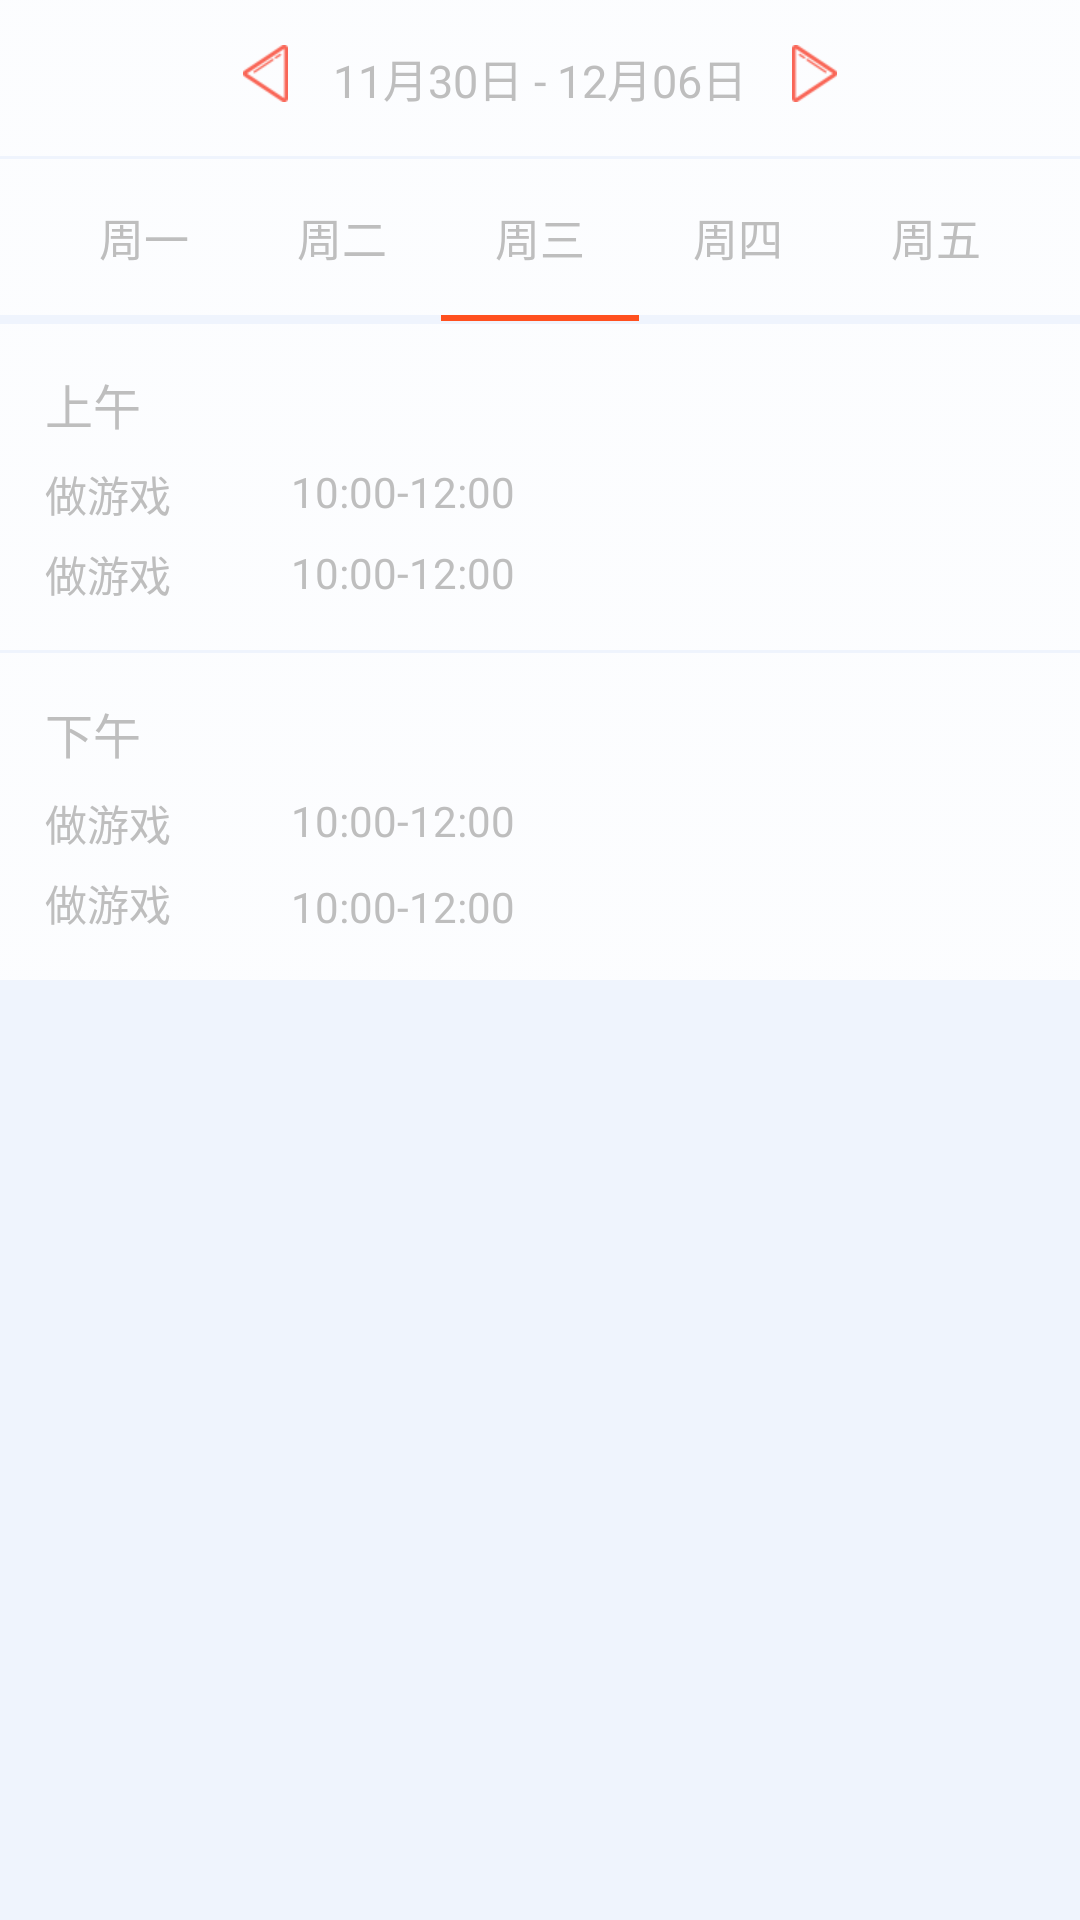

Reconstruct the res/layout file that produces this screen, plus the resources it refers to.
<!-- AndroidManifest.xml: application theme android:Theme.NoTitleBar -->
<!-- res/layout/index_mine_banjiquan_class_activity.xml -->
<?xml version="1.0" encoding="utf-8"?>
<LinearLayout xmlns:android="http://schemas.android.com/apk/res/android"
              android:orientation="vertical"
              android:background="@drawable/main_bg"
              android:layout_width="match_parent"
              android:layout_height="match_parent">
    <RelativeLayout android:layout_width="match_parent"
                    android:focusable="true"
                    android:focusableInTouchMode="true"
                    android:background="@drawable/top_bg"
                    android:layout_height="@dimen/height_top_bar">
        <TextView android:layout_width="wrap_content"
                  android:text="宝贝课程"
                  android:drawablePadding="8dp"
                  android:textSize="16sp"
                  android:padding="6dp"
                android:id="@+id/back"
                  android:drawableLeft="@drawable/back_white"
                  android:textColor="@color/white"
                  android:layout_centerVertical="true"
                  android:layout_height="wrap_content"/>
    </RelativeLayout>

    <RelativeLayout android:layout_width="match_parent"
                    android:padding="15dp"
                    android:background="@drawable/back_tel"
                    android:layout_height="wrap_content">
        <TextView android:layout_width="wrap_content"
                  android:textSize="15sp"
                  android:textColor="@color/textColor"
                  android:layout_centerInParent="true"
                  android:id="@+id/title"
                  android:text="11月30日 - 12月06日"
                  android:layout_height="wrap_content"/>
        <ImageView android:layout_width="wrap_content"
                   android:layout_toLeftOf="@+id/title"
                   android:layout_marginRight="15dp"
                   android:src="@drawable/left_jiantou"
                   android:layout_height="wrap_content"/>
        <ImageView android:layout_width="wrap_content"
                   android:layout_toRightOf="@+id/title"
                   android:layout_marginLeft="15dp"
                   android:src="@drawable/right_jiantou"
                   android:layout_height="wrap_content"/>

    </RelativeLayout>
    <LinearLayout android:layout_width="match_parent"
                  android:orientation="horizontal"
                  android:background="@drawable/back_tel"
                  android:padding="15dp"
                  android:layout_marginTop="1dp"
                  android:layout_height="wrap_content">
        <TextView android:layout_width="0dp"
                  android:layout_weight="1"
                  android:gravity="center"
                  android:text="周一"
                  android:textSize="15sp"
                  android:textColor="@color/textColor"
                  android:layout_height="wrap_content"/>
        <TextView android:layout_width="0dp"
                  android:layout_weight="1"
                  android:text="周二"
                  android:gravity="center"
                  android:textSize="15sp"
                  android:textColor="@color/textColor"
                  android:layout_height="wrap_content"/>
        <TextView android:layout_width="0dp"
                  android:layout_weight="1"
                  android:text="周三"
                  android:gravity="center"
                  android:textSize="15sp"
                  android:textColor="@color/orange"
                  android:layout_height="wrap_content"/>
        <TextView android:layout_width="0dp"
                  android:layout_weight="1"
                  android:gravity="center"
                  android:text="周四"
                  android:textSize="15sp"
                  android:textColor="@color/textColor"
                  android:layout_height="wrap_content"/>
        <TextView android:layout_width="0dp"
                  android:layout_weight="1"
                  android:gravity="center"
                  android:textSize="15sp"
                  android:textColor="@color/textColor"
                  android:text="周五"
                  android:layout_height="wrap_content"/>
    </LinearLayout>
    <LinearLayout android:layout_width="match_parent"
                  android:layout_marginLeft="15dp"
                  android:layout_marginRight="15dp"
                  android:layout_height="wrap_content">
        <ImageView android:layout_width="0dp"
                   android:layout_weight="1"
                   android:layout_height="wrap_content"/>
        <ImageView android:layout_width="0dp"
                   android:layout_weight="1"
                   android:layout_height="wrap_content"/>
        <ImageView android:layout_width="0dp"
                   android:layout_weight="1"
                   android:src="@drawable/huandongtiao"
                   android:layout_height="wrap_content"/>
        <ImageView android:layout_width="0dp"
                   android:layout_weight="1"
                   android:layout_height="wrap_content"/>
        <ImageView android:layout_width="0dp"
                   android:layout_weight="1"
                   android:layout_height="wrap_content"/>
    </LinearLayout>

    <RelativeLayout android:layout_width="match_parent"
                    android:layout_marginTop="1dp"
                    android:padding="15dp"
                    android:background="@drawable/back_tel"
                    android:layout_height="wrap_content">
        <TextView android:layout_width="wrap_content"
                  android:text="上午"
                  android:textSize="16sp"
                  android:id="@+id/shangwu"
                  android:textColor="@color/orange"
                  android:layout_height="wrap_content"/>
        <TextView android:layout_width="wrap_content"
                  android:layout_below="@+id/shangwu"
                  android:text="做游戏"
                  android:layout_marginTop="8dp"
                  android:textColor="@color/textColor"
                  android:id="@+id/text_one"
                  android:layout_height="wrap_content"/>
        <TextView android:layout_width="wrap_content"
                  android:layout_below="@+id/text_one"
                  android:text="做游戏"
                  android:layout_marginTop="6dp"
                  android:textColor="@color/textColor"
                  android:id="@+id/text_two"
                  android:layout_height="wrap_content"/>
        <TextView android:layout_width="wrap_content"
                  android:layout_below="@+id/shangwu"
                  android:layout_toRightOf="@+id/text_one"
                  android:text="10:00-12:00"
                  android:layout_marginLeft="40dp"
                  android:layout_marginTop="8dp"
                  android:textColor="@color/btn_answer_normal"
                  android:id="@+id/text_three"
                  android:layout_height="wrap_content"/>
        <TextView android:layout_width="wrap_content"
                  android:layout_below="@+id/text_three"
                  android:layout_toRightOf="@+id/text_one"
                  android:text="10:00-12:00"
                  android:layout_marginLeft="40dp"
                  android:layout_marginTop="8dp"
                  android:textColor="@color/btn_answer_normal"
                  android:id="@+id/text_four"
                  android:layout_height="wrap_content"/>
    </RelativeLayout>


    <RelativeLayout android:layout_width="match_parent"
                    android:layout_marginTop="1dp"
                    android:padding="15dp"
                    android:background="@drawable/back_tel"
                    android:layout_height="wrap_content">
        <TextView android:layout_width="wrap_content"
                  android:text="下午"
                  android:textSize="16sp"
                  android:id="@+id/xiawu"
                  android:textColor="@color/orange"
                  android:layout_height="wrap_content"/>
        <TextView android:layout_width="wrap_content"
                  android:layout_below="@+id/xiawu"
                  android:text="做游戏"
                  android:layout_marginTop="8dp"
                  android:textColor="@color/textColor"
                  android:id="@+id/text_five"
                  android:layout_height="wrap_content"/>
        <TextView android:layout_width="wrap_content"
                  android:layout_below="@+id/text_five"
                  android:text="做游戏"
                  android:layout_marginTop="6dp"
                  android:textColor="@color/textColor"
                  android:id="@+id/text_six"
                  android:layout_height="wrap_content"/>
        <TextView android:layout_width="wrap_content"
                  android:layout_below="@+id/xiawu"
                  android:layout_toRightOf="@+id/text_five"
                  android:text="10:00-12:00"
                  android:layout_marginLeft="40dp"
                  android:layout_marginTop="8dp"
                  android:textColor="@color/btn_answer_normal"
                  android:id="@+id/text_seven"
                  android:layout_height="wrap_content"/>
        <TextView android:layout_width="wrap_content"
                  android:layout_below="@+id/text_five"
                  android:layout_toRightOf="@+id/text_five"
                  android:text="10:00-12:00"
                  android:layout_marginLeft="40dp"
                  android:layout_marginTop="8dp"
                  android:textColor="@color/btn_answer_normal"
                  android:id="@+id/text_eight"
                  android:layout_height="wrap_content"/>
    </RelativeLayout>
</LinearLayout>
<!-- resources referenced by this layout -->
<resources>
  <!-- drawable back_tel: png bitmap (drawable-xhdpi, 17940 bytes) -->
  <!-- drawable huandongtiao: png bitmap (drawable-xhdpi, 17691 bytes) -->
  <!-- drawable left_jiantou: png bitmap (drawable-xhdpi, 18161 bytes) -->
  <!-- drawable main_bg: png bitmap (drawable-xhdpi, 22131 bytes) -->
  <!-- drawable right_jiantou: png bitmap (drawable-xhdpi, 18147 bytes) -->
  <!-- drawable top_bg: png bitmap (drawable-xhdpi, 18112 bytes) -->
  <!-- not gathered from this repository: default colours our renderer supplied (Android Studio template values) -->
  <color name="white">#FFFFFFFF</color>
</resources>
